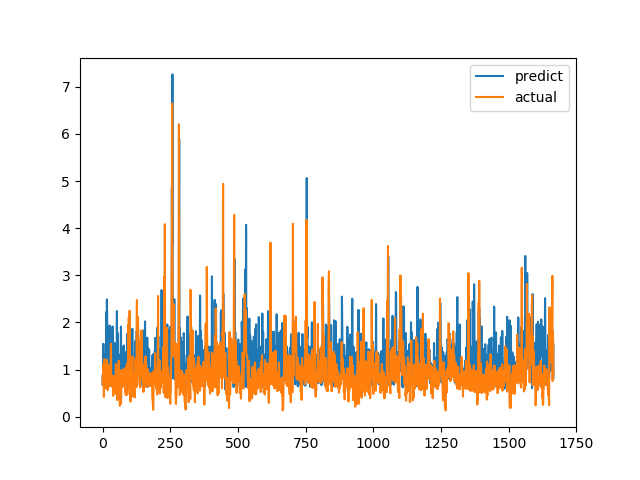

The data file committed next to this chart (first rows):
predict, actual
0.6846, 0.6915
0.8945, 0.8558
0.6786, 0.7094
1.547, 1.015
1.024, 1.116
1.045, 0.4183
1.071, 1.002
0.9133, 1.219
1.078, 1.143
0.6716, 0.6528
1.304, 0.6747
0.7607, 0.601
1.34, 0.6695
0.8496, 0.6538
2.22, 0.7814
0.8306, 1.206
2.489, 0.8469
2.157, 0.8286
1.004, 0.6482
1.024, 0.5624
1.028, 0.7183
0.6534, 1.1
0.7019, 0.9542
1.606, 0.729
1.631, 0.6694
0.7847, 0.8631
1.934, 0.6465
1.251, 0.8223
1.052, 0.9236
0.7724, 0.8301
1.512, 1.067
1.494, 1.546
1.232, 0.6827
1.033, 0.6386
0.711, 0.6464
0.9102, 0.6881
0.9819, 0.7274
1.914, 0.65
0.9597, 0.8694
0.8655, 0.4409
1.003, 0.4519
0.6483, 0.7575
0.9397, 0.4952
1.34, 0.6851
1.565, 0.7244
0.8, 0.8654
1.509, 0.74
1.528, 0.8071
0.9486, 0.8204
1.225, 1.114
1.032, 1.109
0.8621, 0.4751
0.8664, 1.039
2.242, 0.9458
0.8529, 0.7878
0.6871, 0.3505
1.158, 0.9368
1.773, 0.9868
0.8086, 0.647
0.9518, 1.03
... 1,606 more rows
